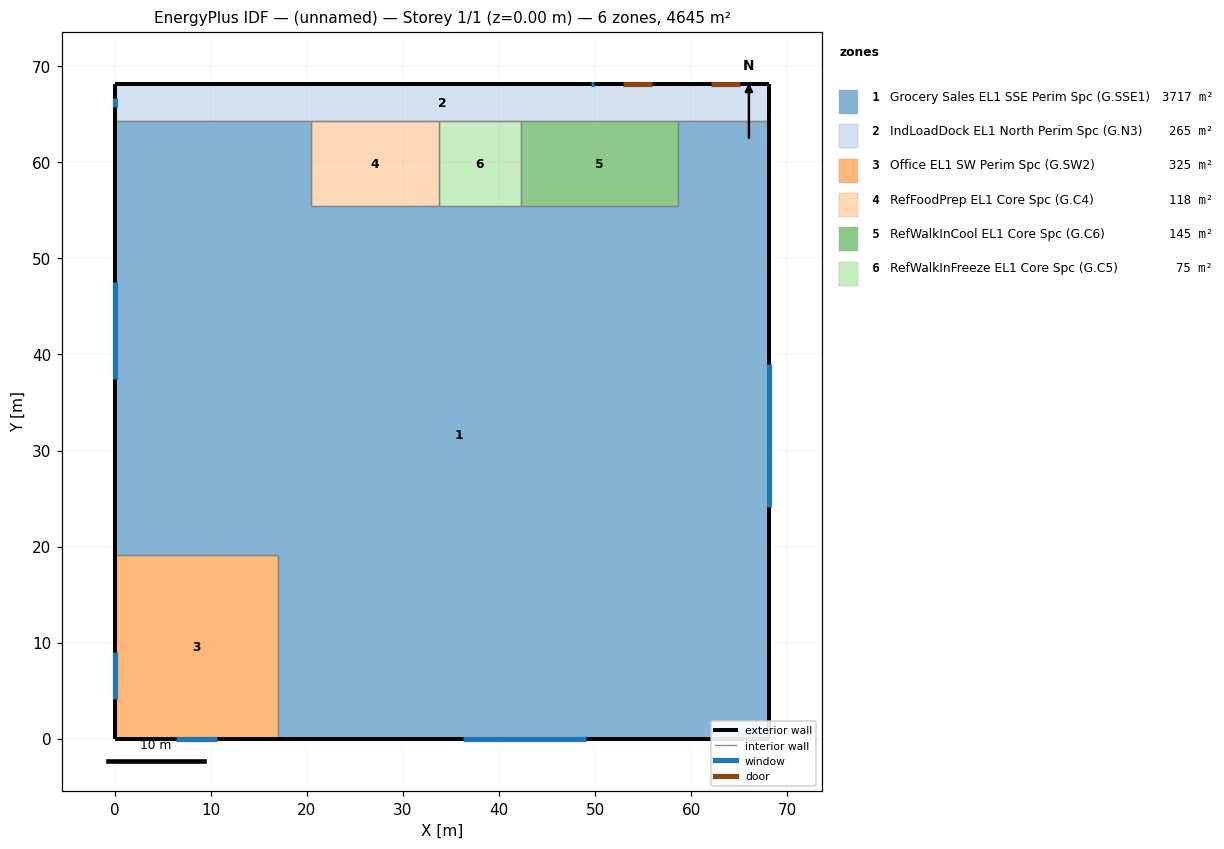
=== STOREY PLAN SPEC (per zone: floor XY polygon, exterior-wall plan segments, windows/doors) ===
zone 1: Grocery Sales EL1 SSE Perim Spc (G.SSE1)  (3716.8 m²)
  floor: (68.15, 64.27) (68.15, 0.00) (17.04, 0.00) (17.04, 19.08) (0.00, 19.08) (0.00, 64.27) (20.45, 64.27) (20.45, 55.41) (58.61, 55.41) (58.61, 64.27)
  exterior wall: (68.15, 0.00) – (68.15, 64.27)  [64.3 m]
    window: (68.15, 24.08) – (68.15, 39.01)  [45.5 m²]
  exterior wall: (17.04, 0.00) – (68.15, 0.00)  [51.1 m]
    window: (36.24, 0.00) – (49.04, 0.00)  [39.0 m²]
  exterior wall: (0.00, 64.27) – (0.00, 19.08)  [45.2 m]
    window: (0.00, 47.50) – (0.00, 37.44)  [30.7 m²]
  interior walls: 9
zone 2: IndLoadDock EL1 North Perim Spc (G.N3)  (264.9 m²)
  floor: (68.15, 68.15) (68.15, 64.27) (0.00, 64.27) (0.00, 68.15)
  exterior wall: (68.15, 64.27) – (68.15, 68.15)  [3.9 m]
  exterior wall: (68.15, 68.15) – (0.00, 68.15)  [68.2 m]
    door: (65.11, 68.15) – (62.06, 68.15)  [9.3 m²]
    door: (55.96, 68.15) – (52.91, 68.15)  [9.3 m²]
    window: (49.87, 68.15) – (49.56, 68.15)  [1.1 m²]
  exterior wall: (0.00, 68.15) – (0.00, 64.27)  [3.9 m]
    window: (0.00, 66.70) – (0.00, 65.72)  [1.9 m²]
  interior walls: 5
zone 3: Office EL1 SW Perim Spc (G.SW2)  (325.2 m²)
  floor: (17.04, 19.08) (17.04, 0.00) (0.00, 0.00) (0.00, 19.08)
  exterior wall: (0.00, 0.00) – (17.04, 0.00)  [17.0 m]
    window: (6.40, 0.00) – (10.67, 0.00)  [10.0 m²]
  exterior wall: (0.00, 19.08) – (0.00, 0.00)  [19.1 m]
    window: (0.00, 9.03) – (0.00, 4.15)  [9.4 m²]
  interior walls: 2
zone 4: RefFoodPrep EL1 Core Spc (G.C4)  (117.7 m²)
  floor: (33.74, 64.27) (33.74, 55.41) (20.45, 55.41) (20.45, 64.27)
  interior walls: 4
zone 5: RefWalkInCool EL1 Core Spc (G.C6)  (144.9 m²)
  floor: (58.61, 64.27) (58.61, 55.41) (42.25, 55.41) (42.25, 64.27)
  interior walls: 4
zone 6: RefWalkInFreeze EL1 Core Spc (G.C5)  (75.5 m²)
  floor: (42.25, 64.27) (42.25, 55.41) (33.74, 55.41) (33.74, 64.27)
  interior walls: 4

=== DERIVED (storey summary) ===
Building: (unnamed)
Storey: 1 of 1  (floor level z = 0.00 m)
Storey gross floor area: 4644.9 m²
Zones on this storey: 6
  - Grocery Sales EL1 SSE Perim Spc (G.SSE1): floor 3716.8 m²; exterior wall 160.6 m (1223.5 m²); 3 window(s) 115.2 m²; WWR 9.4%
  - IndLoadDock EL1 North Perim Spc (G.N3): floor 264.9 m²; exterior wall 75.9 m (578.6 m²); 2 window(s) 3.0 m²; WWR 0.5%; 2 door(s)
  - Office EL1 SW Perim Spc (G.SW2): floor 325.2 m²; exterior wall 36.1 m (275.2 m²); 2 window(s) 19.5 m²; WWR 7.1%
  - RefFoodPrep EL1 Core Spc (G.C4): floor 117.7 m²
  - RefWalkInCool EL1 Core Spc (G.C6): floor 144.9 m²
  - RefWalkInFreeze EL1 Core Spc (G.C5): floor 75.5 m²
Zone adjacency (shared interzone walls):
  - Grocery Sales EL1 SSE Perim Spc (G.SSE1) ↔ IndLoadDock EL1 North Perim Spc (G.N3)
  - Grocery Sales EL1 SSE Perim Spc (G.SSE1) ↔ Office EL1 SW Perim Spc (G.SW2)
  - Grocery Sales EL1 SSE Perim Spc (G.SSE1) ↔ RefFoodPrep EL1 Core Spc (G.C4)
  - Grocery Sales EL1 SSE Perim Spc (G.SSE1) ↔ RefWalkInCool EL1 Core Spc (G.C6)
  - Grocery Sales EL1 SSE Perim Spc (G.SSE1) ↔ RefWalkInFreeze EL1 Core Spc (G.C5)
  - IndLoadDock EL1 North Perim Spc (G.N3) ↔ RefFoodPrep EL1 Core Spc (G.C4)
  - IndLoadDock EL1 North Perim Spc (G.N3) ↔ RefWalkInCool EL1 Core Spc (G.C6)
  - IndLoadDock EL1 North Perim Spc (G.N3) ↔ RefWalkInFreeze EL1 Core Spc (G.C5)
  - RefFoodPrep EL1 Core Spc (G.C4) ↔ RefWalkInFreeze EL1 Core Spc (G.C5)
  - RefWalkInCool EL1 Core Spc (G.C6) ↔ RefWalkInFreeze EL1 Core Spc (G.C5)